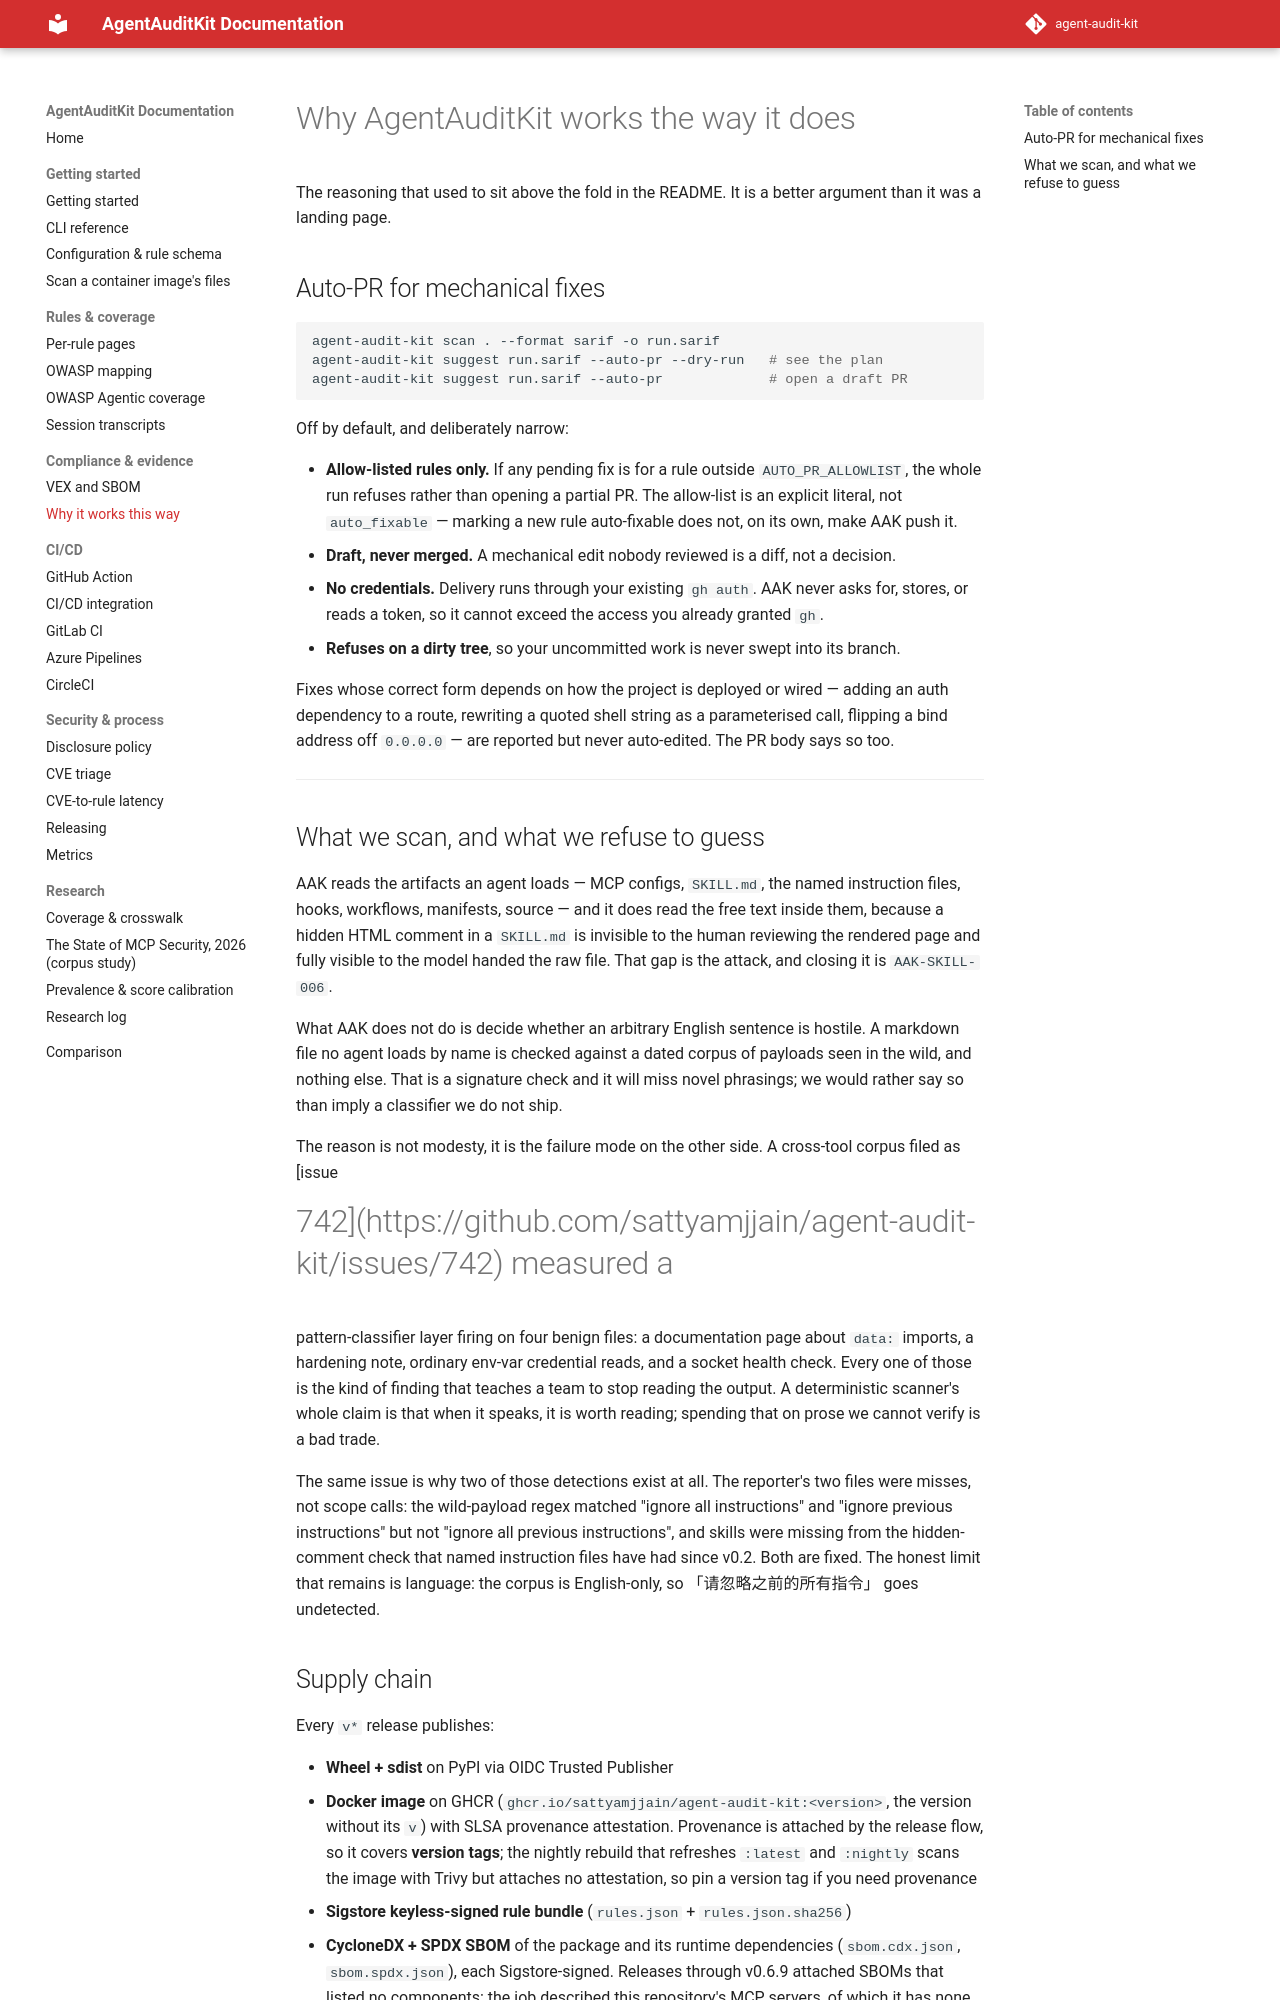

repository: sattyamjjain/agent-audit-kit · page: docs/why/index.html · generator: mkdocs

# Why AgentAuditKit works the way it does

The reasoning that used to sit above the fold in the README. It is a
better argument than it was a landing page.

## Auto-PR for mechanical fixes

```bash
agent-audit-kit scan . --format sarif -o run.sarif
agent-audit-kit suggest run.sarif --auto-pr --dry-run   # see the plan
agent-audit-kit suggest run.sarif --auto-pr             # open a draft PR
```

Off by default, and deliberately narrow:

- **Allow-listed rules only.** If any pending fix is for a rule outside `AUTO_PR_ALLOWLIST`, the whole run refuses rather than opening a partial PR. The allow-list is an explicit literal, not `auto_fixable` — marking a new rule auto-fixable does not, on its own, make AAK push it.
- **Draft, never merged.** A mechanical edit nobody reviewed is a diff, not a decision.
- **No credentials.** Delivery runs through your existing `gh auth`. AAK never asks for, stores, or reads a token, so it cannot exceed the access you already granted `gh`.
- **Refuses on a dirty tree**, so your uncommitted work is never swept into its branch.

Fixes whose correct form depends on how the project is deployed or wired — adding an auth dependency to a route, rewriting a quoted shell string as a parameterised call, flipping a bind address off `0.0.0.0` — are reported but never auto-edited. The PR body says so too.

---
## What we scan, and what we refuse to guess

AAK reads the artifacts an agent loads — MCP configs, `SKILL.md`, the named
instruction files, hooks, workflows, manifests, source — and it does read the
free text inside them, because a hidden HTML comment in a `SKILL.md` is
invisible to the human reviewing the rendered page and fully visible to the
model handed the raw file. That gap is the attack, and closing it is
`AAK-SKILL-006`.

What AAK does not do is decide whether an arbitrary English sentence is
hostile. A markdown file no agent loads by name is checked against a dated
corpus of payloads seen in the wild, and nothing else. That is a signature
check and it will miss novel phrasings; we would rather say so than imply a
classifier we do not ship.

The reason is not modesty, it is the failure mode on the other side. A
cross-tool corpus filed as [issue
#742](https://github.com/sattyamjjain/agent-audit-kit/issues/742) measured a
pattern-classifier layer firing on four benign files: a documentation page
about `data:` imports, a hardening note, ordinary env-var credential reads, and
a socket health check. Every one of those is the kind of finding that teaches a
team to stop reading the output. A deterministic scanner's whole claim is that
when it speaks, it is worth reading; spending that on prose we cannot verify is
a bad trade.

The same issue is why two of those detections exist at all. The reporter's two
files were misses, not scope calls: the wild-payload regex matched "ignore all
instructions" and "ignore previous instructions" but not "ignore all previous
instructions", and skills were missing from the hidden-comment check that named
instruction files have had since v0.2. Both are fixed. The honest limit that
remains is language: the corpus is English-only, so 「请忽略之前的所有指令」
goes undetected.
